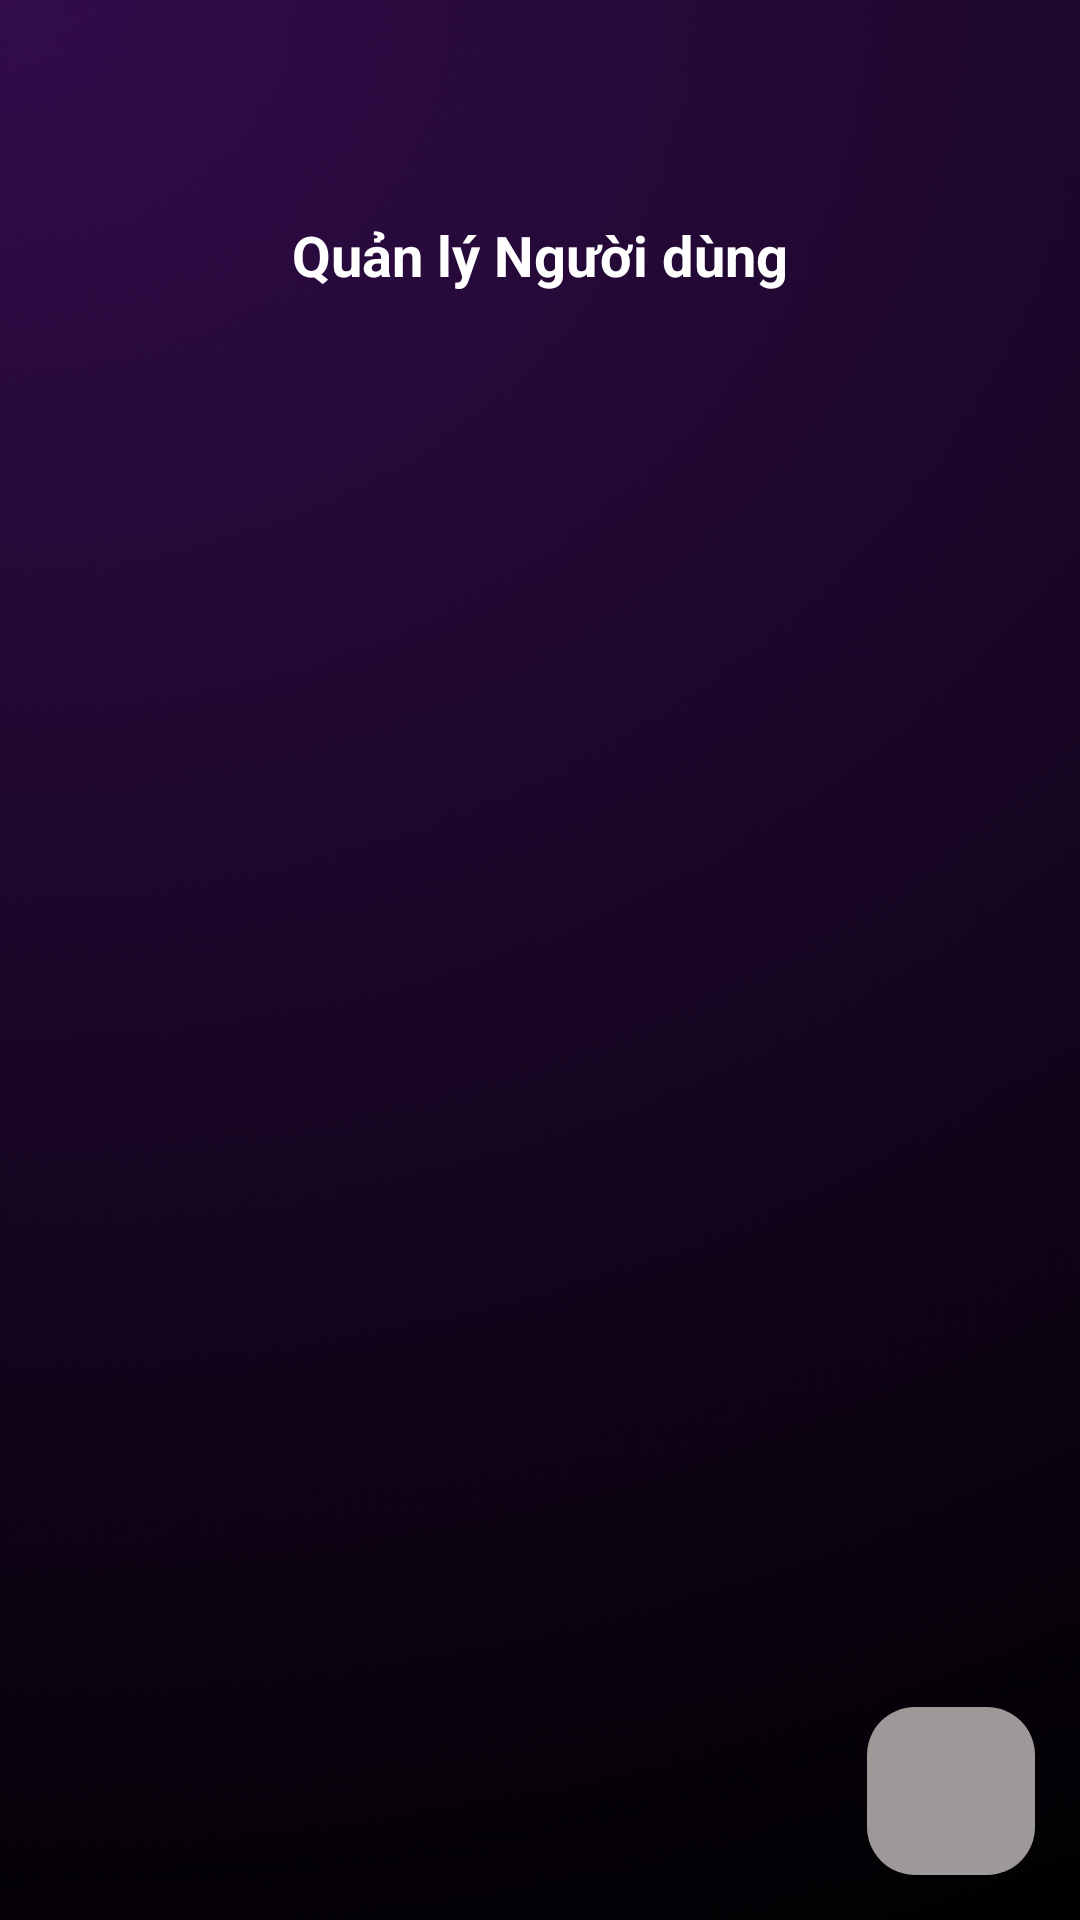

The Android layout XML behind this screen, and the referenced resources:
<!-- AndroidManifest.xml: application theme Theme.BaiCuoiKy_Nhom13 -->
<!-- res/layout/activity_ql_nguoi_dung.xml -->
<?xml version="1.0" encoding="utf-8"?>
<androidx.constraintlayout.widget.ConstraintLayout xmlns:android="http://schemas.android.com/apk/res/android"
    xmlns:app="http://schemas.android.com/apk/res-auto"
    xmlns:tools="http://schemas.android.com/tools"
    android:id="@+id/main"
    android:layout_width="match_parent"
    android:layout_height="match_parent"
    android:background="@drawable/backapp"
    tools:context=".Activity.QL_NguoiDungActivity">
    <com.google.android.material.floatingactionbutton.FloatingActionButton
        android:id="@+id/fabThemNguoiDung"
        android:backgroundTint="#9D9999"
        android:clickable="true"
        android:layout_margin="15dp"
        android:src="@drawable/baseline_add_24"
        android:layout_width="wrap_content"
        android:layout_height="wrap_content"
        app:layout_constraintEnd_toEndOf="parent"
        app:layout_constraintBottom_toBottomOf="parent"/>
    <LinearLayout
        android:layout_width="match_parent"
        android:layout_height="match_parent"
        android:orientation="vertical"
        android:padding="20dp">
        <ImageView
            android:id="@+id/imgQuayLai"
            android:src="@drawable/baseline_arrow_back_ios_24"
            android:layout_width="40dp"
            android:layout_height="40dp"/>
        <TextView
            android:text="Quản lý Người dùng"
            android:textColor="#ffffff"
            android:textSize="9pt"
            android:textStyle="bold"
            android:textAlignment="center"
            android:gravity="center_vertical"
            android:layout_width="match_parent"
            android:layout_height="50dp"/>
        <ListView
            android:id="@+id/lvQlNguoiDung"
            android:layout_width="match_parent"
            android:layout_height="match_parent"/>

    </LinearLayout>
</androidx.constraintlayout.widget.ConstraintLayout>
<!-- resources referenced by this layout -->
<resources>
  <!-- drawable backapp: png bitmap (drawable, 67635 bytes) -->
  <style name="Theme.BaiCuoiKy_Nhom13" parent="Base.Theme.BaiCuoiKy_Nhom13" />
  <style name="Base.Theme.BaiCuoiKy_Nhom13" parent="Theme.Material3.DayNight.NoActionBar">
          
          
      </style>
</resources>
